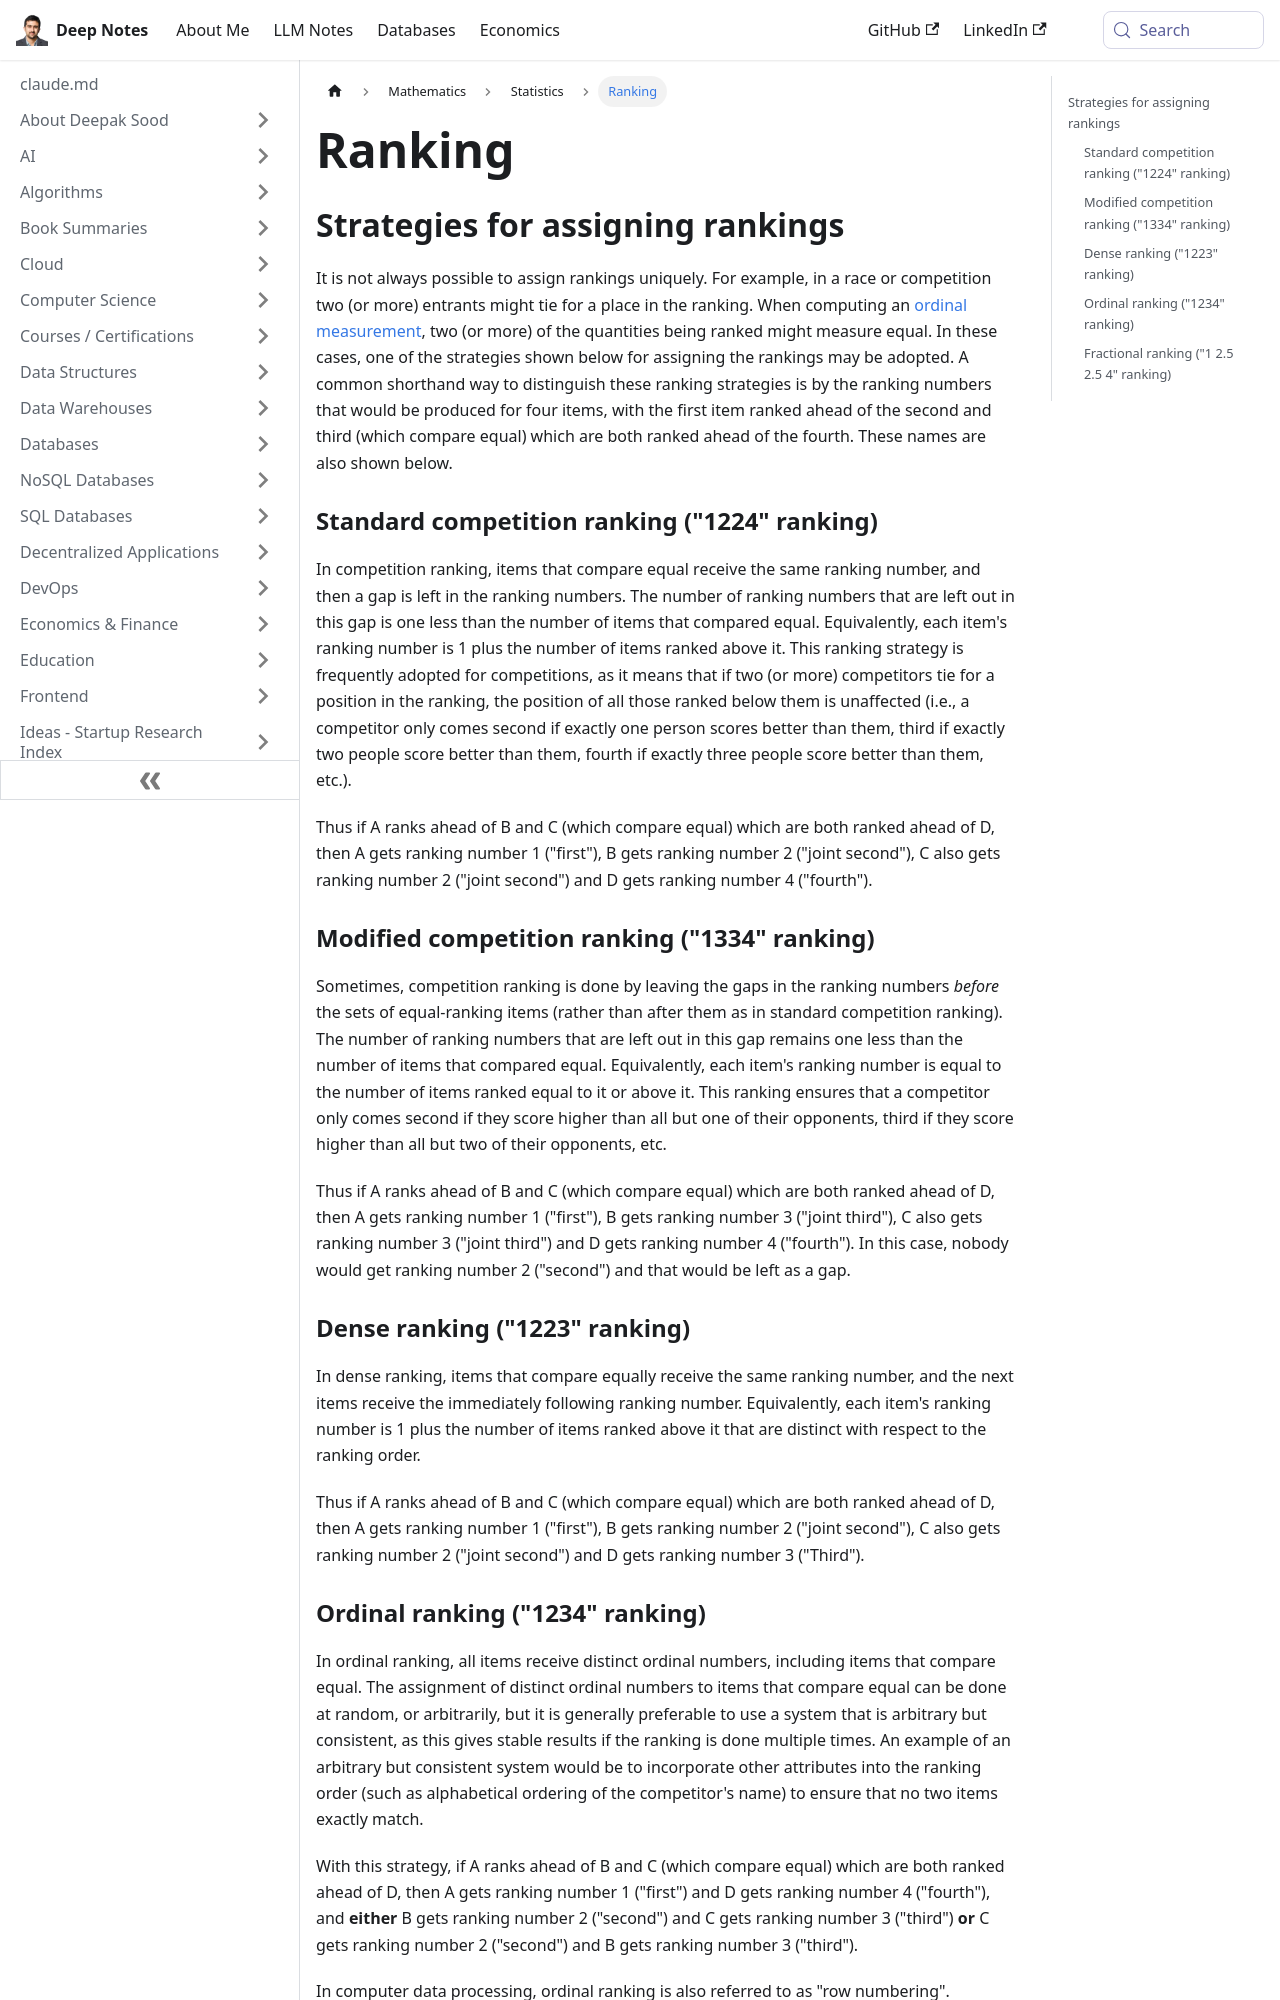

repository: deepaksood619/deepaksood619.github.io · page: mathematics/statistics/ranking/index.html · generator: docusaurus

---
slug: /mathematics/statistics/ranking
title: Ranking
description: Explore effective strategies for assigning rankings in competitions, addressing ties and ordinal measurements for precise and fair evaluations.
created: 2023-03-07
updated: 2023-06-22
---
## Strategies for assigning rankings

It is not always possible to assign rankings uniquely. For example, in a race or competition two (or more) entrants might tie for a place in the ranking. When computing an [ordinal measurement](https://en.wikipedia.org/wiki/Ordinal_measurement "Ordinal measurement"), two (or more) of the quantities being ranked might measure equal. In these cases, one of the strategies shown below for assigning the rankings may be adopted. A common shorthand way to distinguish these ranking strategies is by the ranking numbers that would be produced for four items, with the first item ranked ahead of the second and third (which compare equal) which are both ranked ahead of the fourth. These names are also shown below.

### Standard competition ranking ("1224" ranking)

In competition ranking, items that compare equal receive the same ranking number, and then a gap is left in the ranking numbers. The number of ranking numbers that are left out in this gap is one less than the number of items that compared equal. Equivalently, each item's ranking number is 1 plus the number of items ranked above it. This ranking strategy is frequently adopted for competitions, as it means that if two (or more) competitors tie for a position in the ranking, the position of all those ranked below them is unaffected (i.e., a competitor only comes second if exactly one person scores better than them, third if exactly two people score better than them, fourth if exactly three people score better than them, etc.).

Thus if A ranks ahead of B and C (which compare equal) which are both ranked ahead of D, then A gets ranking number 1 ("first"), B gets ranking number 2 ("joint second"), C also gets ranking number 2 ("joint second") and D gets ranking number 4 ("fourth").

### Modified competition ranking ("1334" ranking)

Sometimes, competition ranking is done by leaving the gaps in the ranking numbers _before_ the sets of equal-ranking items (rather than after them as in standard competition ranking). The number of ranking numbers that are left out in this gap remains one less than the number of items that compared equal. Equivalently, each item's ranking number is equal to the number of items ranked equal to it or above it. This ranking ensures that a competitor only comes second if they score higher than all but one of their opponents, third if they score higher than all but two of their opponents, etc.

Thus if A ranks ahead of B and C (which compare equal) which are both ranked ahead of D, then A gets ranking number 1 ("first"), B gets ranking number 3 ("joint third"), C also gets ranking number 3 ("joint third") and D gets ranking number 4 ("fourth"). In this case, nobody would get ranking number 2 ("second") and that would be left as a gap.

### Dense ranking ("1223" ranking)

In dense ranking, items that compare equally receive the same ranking number, and the next items receive the immediately following ranking number. Equivalently, each item's ranking number is 1 plus the number of items ranked above it that are distinct with respect to the ranking order.

Thus if A ranks ahead of B and C (which compare equal) which are both ranked ahead of D, then A gets ranking number 1 ("first"), B gets ranking number 2 ("joint second"), C also gets ranking number 2 ("joint second") and D gets ranking number 3 ("Third").
